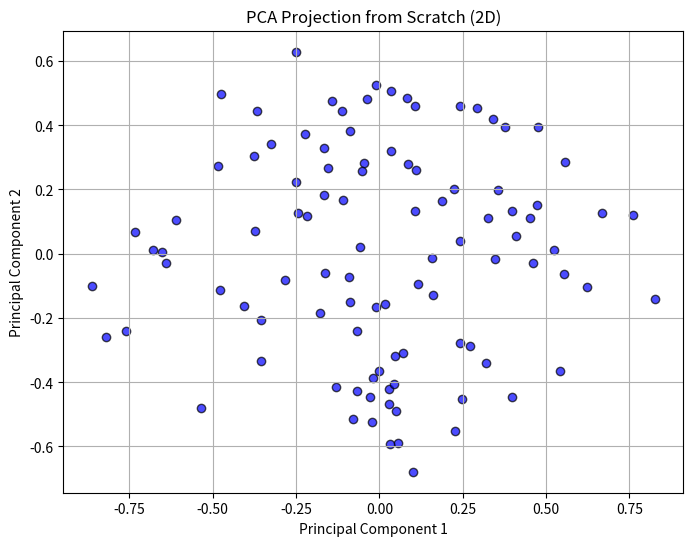

Here is the Python script that generated this plot:
import numpy as np
import matplotlib.pyplot as plt

def pca_from_scratch(X, n_components=2):
    """
    Perform PCA from scratch on data X.
    
    Args:
        X: Data matrix of shape (n_samples, n_features)
        n_components: Number of components to keep
    
    Returns:
        X_projected: Data projected onto the top components
        components: Top principal components (eigenvectors)
    """
    # 1. Center the data
    X_mean = np.mean(X, axis=0)
    X_centered = X - X_mean
    
    # 2. Compute the Covariance Matrix
    # Using rowvar=False because rows are samples
    cov_matrix = np.cov(X_centered, rowvar=False)
    
    # 3. Compute Eigenvalues and Eigenvectors
    eigenvalues, eigenvectors = np.linalg.eigh(cov_matrix)
    
    # 4. Sort eigenvalues and keep the top n_components
    # eigh returns sorted in ascending order, so we reverse it
    idx = np.argsort(eigenvalues)[::-1]
    eigenvalues = eigenvalues[idx]
    eigenvectors = eigenvectors[:, idx]
    
    top_components = eigenvectors[:, :n_components]
    
    # 5. Project the data
    X_projected = np.dot(X_centered, top_components)
    
    return X_projected, top_components

def main():
    print("Welcome to Day 9: Linear Algebra Deep Dive")
    
    # Generate some toy data
    np.random.seed(42)
    X = np.random.rand(100, 5) # 100 samples, 5 features
    
    # Run PCA
    X_projected, components = pca_from_scratch(X, n_components=2)
    
    print(f"Original shape: {X.shape}")
    print(f"Projected shape: {X_projected.shape}")
    
    # Visualization
    plt.figure(figsize=(8, 6))
    plt.scatter(X_projected[:, 0], X_projected[:, 1], alpha=0.7, c='blue', edgecolors='k')
    plt.title("PCA Projection from Scratch (2D)")
    plt.xlabel("Principal Component 1")
    plt.ylabel("Principal Component 2")
    plt.grid(True)
    plt.savefig('pca_projection.png')
    print("Saved pca_projection.png")

if __name__ == "__main__":
    main()
